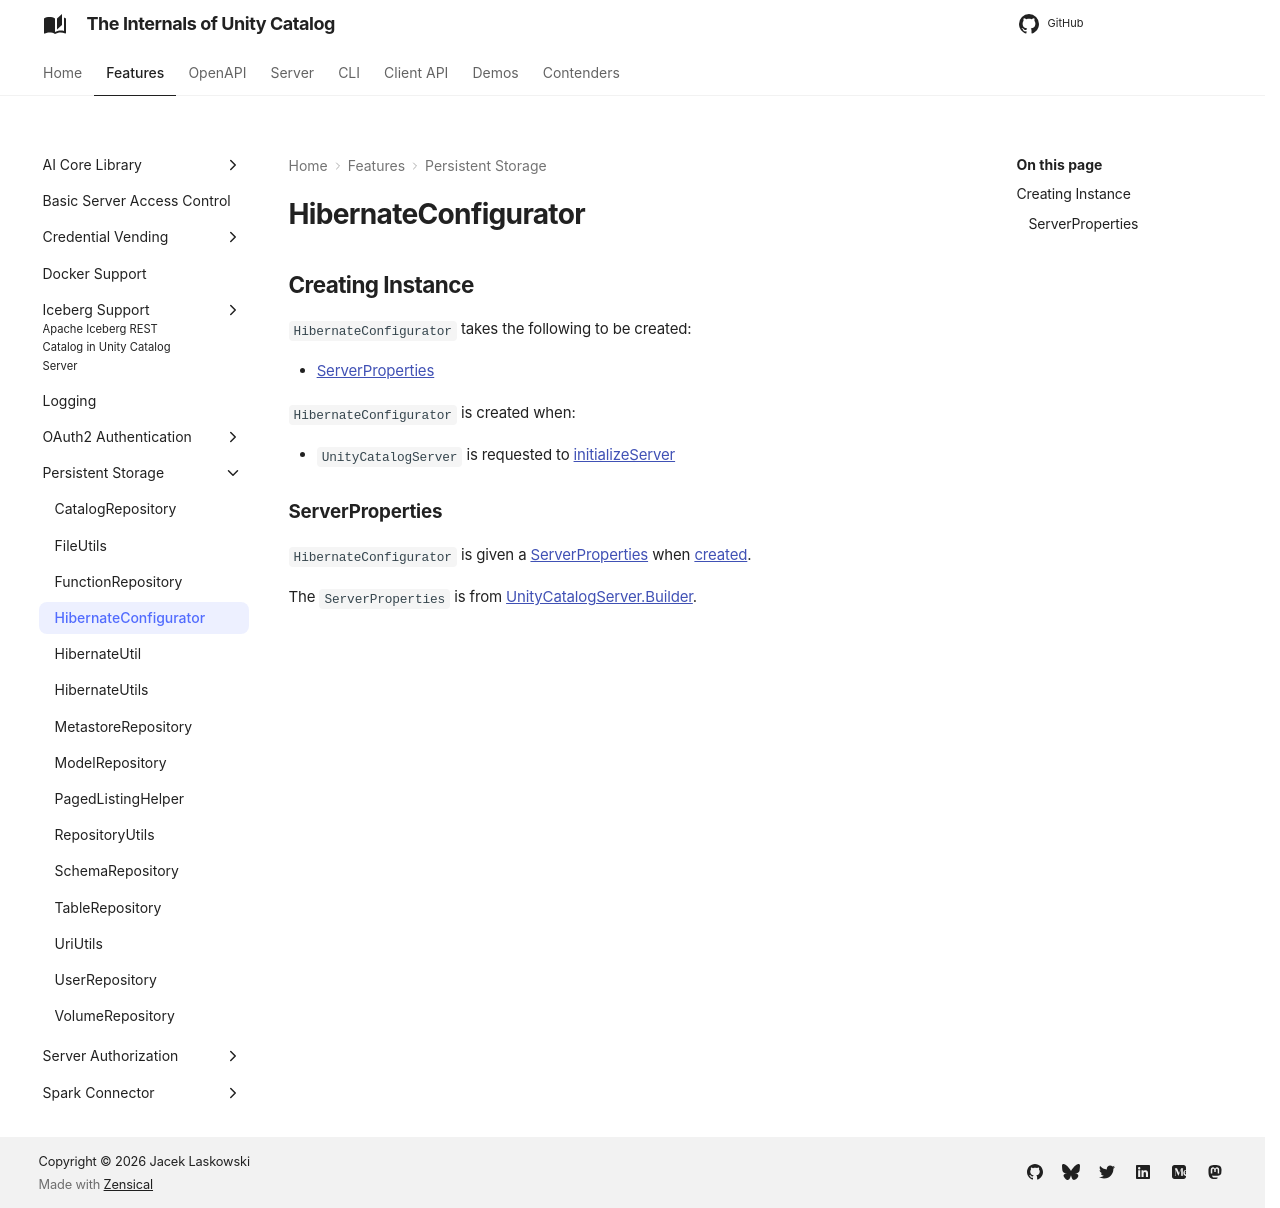

repository: japila-books/unity-catalog-internals · page: persistent-storage/HibernateConfigurator/index.html · generator: mkdocs

# HibernateConfigurator

## Creating Instance

`HibernateConfigurator` takes the following to be created:

* [ServerProperties](#serverProperties)

`HibernateConfigurator` is created when:

* `UnityCatalogServer` is requested to [initializeServer](../server/UnityCatalogServer.md#initializeServer)

### ServerProperties { #serverProperties }

`HibernateConfigurator` is given a [ServerProperties](../server/ServerProperties.md) when [created](#creating-instance).

The `ServerProperties` is from [UnityCatalogServer.Builder](../server/UnityCatalogServer.Builder.md#serverProperties).
